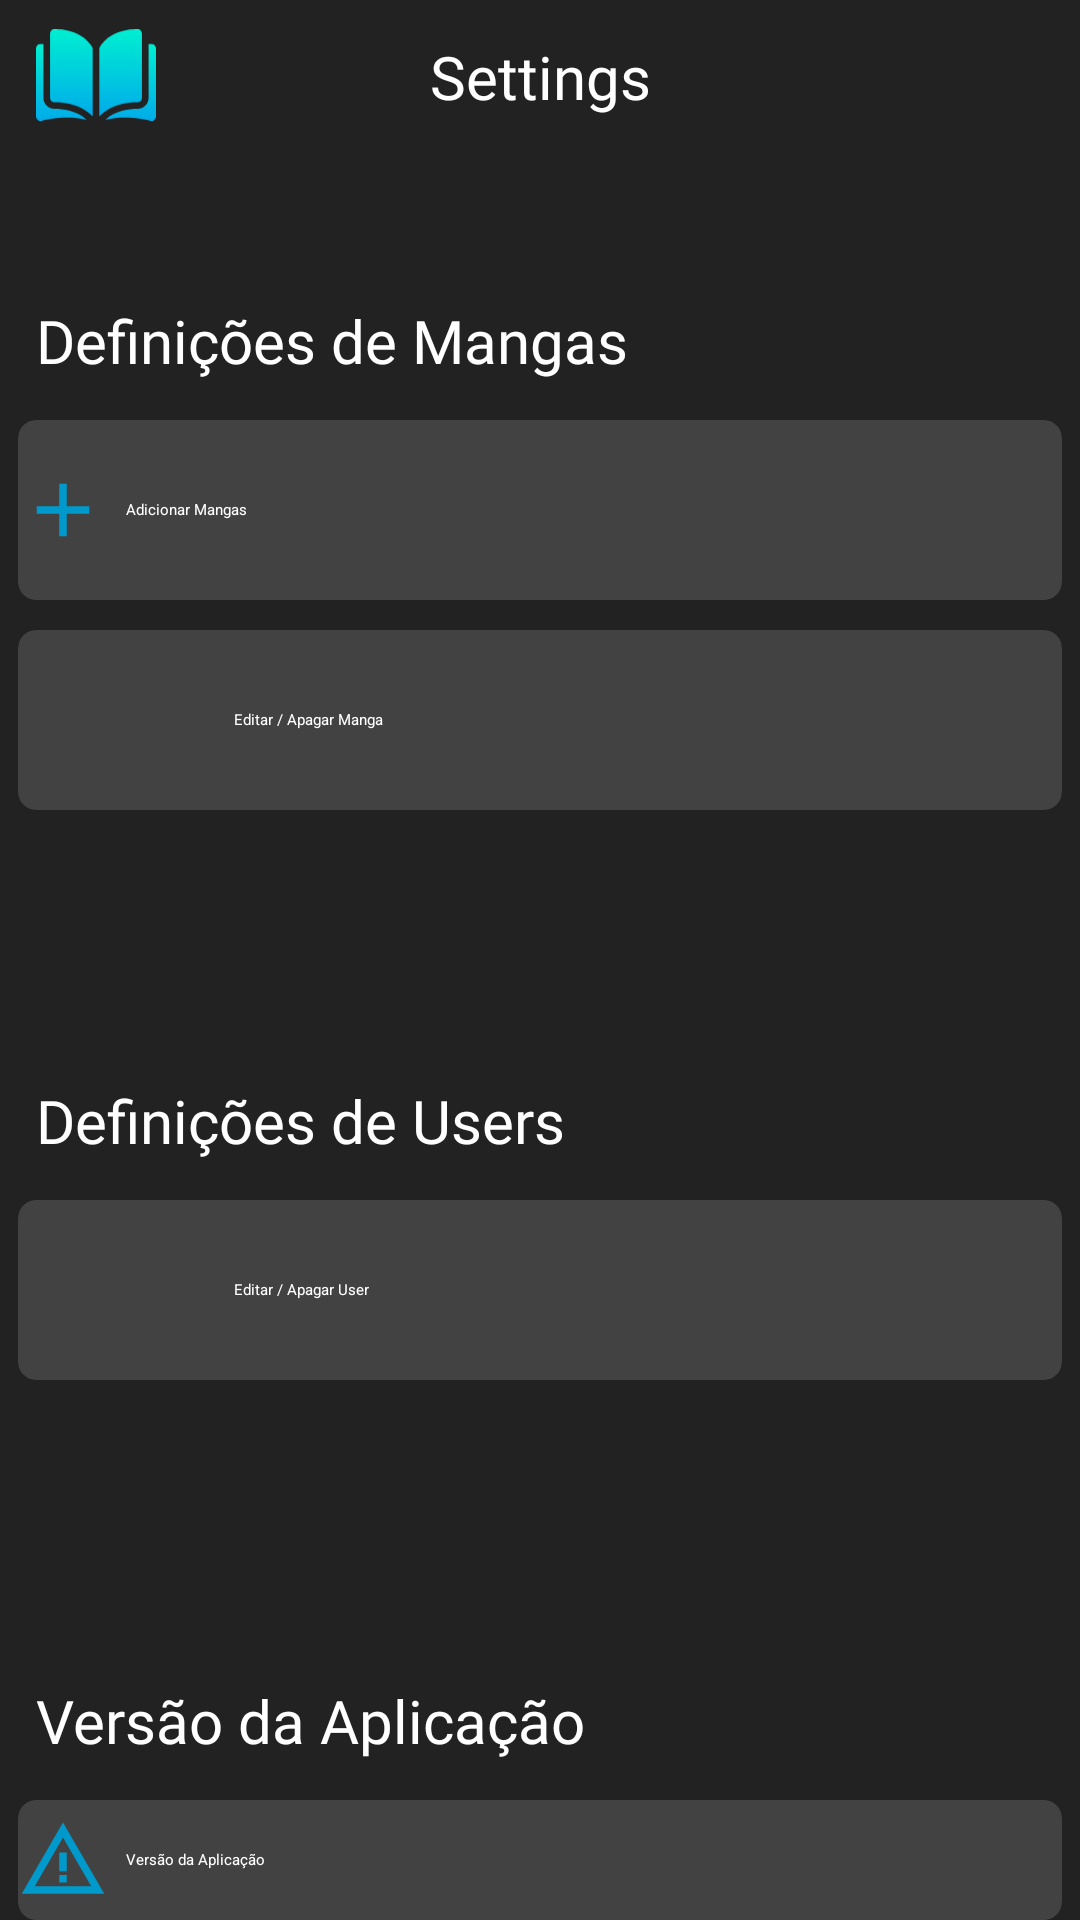

Write the Android layout XML for this screen, with the resource values it uses.
<!-- AndroidManifest.xml: application theme Theme.MangasPT -->
<!-- res/layout/fragment_settings.xml -->
<?xml version="1.0" encoding="utf-8"?>
<RelativeLayout xmlns:android="http://schemas.android.com/apk/res/android"
    xmlns:app="http://schemas.android.com/apk/res-auto"
    android:layout_width="match_parent"
    android:layout_height="match_parent"
    android:background="@drawable/backgound">

    <ImageView
        android:id="@+id/icon"
        android:layout_width="40dp"
        android:layout_height="40dp"
        android:layout_marginTop="5dp"
        android:layout_marginLeft="12dp"
        android:src="@drawable/ic_open_book" />


    <TextView
        android:id="@+id/settings_txt"
        android:layout_width="match_parent"
        android:layout_height="wrap_content"
        android:text="Settings"
        android:textSize="20dp"
        android:textAlignment="center"
        android:layout_marginTop="12dp"
        android:textColor="@color/white"
        android:fontFamily="@font/ufonts_com_sui_generis_light"/>

    <TextView
        android:id="@+id/settings_mangas"
        android:layout_width="wrap_content"
        android:layout_height="wrap_content"
        android:text="Definições de Mangas"
        android:textColor="@color/white"
        android:fontFamily="@font/ufonts_com_sui_generis_light"
        android:textSize="20dp"
        android:layout_marginTop="100dp"
        android:layout_marginLeft="12dp"/>

    <androidx.cardview.widget.CardView
        android:id="@+id/add_manga_card"
        android:layout_width="match_parent"
        android:layout_height="60dp"
        app:cardBackgroundColor="@color/cardview_dark_background"
        android:layout_marginTop="140dp"
        android:layout_marginRight="6dp"
        android:layout_marginLeft="6dp"
        app:cardCornerRadius="6dp">
        <LinearLayout
            android:layout_width="match_parent"
            android:layout_height="match_parent">
            <ImageView
                android:layout_width="30dp"
                android:layout_height="30dp"
                android:layout_gravity="center"
                android:src="@drawable/ic_baseline_add_24"
                android:layout_marginRight="6dp"/>
            <LinearLayout
                android:layout_width="match_parent"
                android:layout_height="wrap_content"
                android:layout_gravity="center">
                <TextView
                    android:layout_width="match_parent"
                    android:layout_height="wrap_content"
                    android:text="Adicionar Mangas"
                    android:textColor="@color/white"/>
            </LinearLayout>
        </LinearLayout>
    </androidx.cardview.widget.CardView>

    <androidx.cardview.widget.CardView
        android:id="@+id/delete_manga_card"
        android:layout_width="match_parent"
        android:layout_height="60dp"
        app:cardBackgroundColor="@color/cardview_dark_background"
        android:layout_marginTop="210dp"
        android:layout_marginRight="6dp"
        android:layout_marginLeft="6dp"
        app:cardCornerRadius="6dp">
        <LinearLayout
            android:layout_width="match_parent"
            android:layout_height="match_parent">

            <ImageView
                android:layout_width="30dp"
                android:layout_height="30dp"
                android:layout_gravity="center"
                android:src="@drawable/ic_baseline_edit_24"
                android:layout_marginRight="6dp"/>

            <ImageView
                android:layout_width="30dp"
                android:layout_height="30dp"
                android:layout_gravity="center"
                android:src="@drawable/ic_baseline_delete_24"
                android:layout_marginRight="6dp"/>
            <LinearLayout
                android:layout_width="match_parent"
                android:layout_height="wrap_content"
                android:layout_gravity="center">
                <TextView
                    android:layout_width="match_parent"
                    android:layout_height="wrap_content"
                    android:text="Editar / Apagar Manga"
                    android:textColor="@color/white"/>
            </LinearLayout>
        </LinearLayout>
    </androidx.cardview.widget.CardView>


    <TextView
        android:id="@+id/settings_users"
        android:layout_width="wrap_content"
        android:layout_height="wrap_content"
        android:text="Definições de Users"
        android:textColor="@color/white"
        android:fontFamily="@font/ufonts_com_sui_generis_light"
        android:textSize="20dp"
        android:layout_marginTop="360dp"
        android:layout_marginLeft="12dp"/>

    <androidx.cardview.widget.CardView
        android:id="@+id/edit_user"
        android:layout_width="match_parent"
        android:layout_height="60dp"
        app:cardBackgroundColor="@color/cardview_dark_background"
        android:layout_marginTop="400dp"
        android:layout_marginRight="6dp"
        android:layout_marginLeft="6dp"
        app:cardCornerRadius="6dp">

        <LinearLayout
            android:id="@+id/edit_user_linear"
            android:layout_width="match_parent"
            android:layout_height="match_parent">

            <ImageView
                android:layout_width="30dp"
                android:layout_height="30dp"
                android:layout_gravity="center"
                android:layout_marginRight="6dp"
                android:src="@drawable/ic_baseline_edit_24" />

            <ImageView
                android:layout_width="30dp"
                android:layout_height="30dp"
                android:layout_gravity="center"
                android:layout_marginRight="6dp"
                android:src="@drawable/ic_baseline_delete_24" />

            <LinearLayout
                android:layout_width="match_parent"
                android:layout_height="wrap_content"
                android:layout_gravity="center">

                <TextView
                    android:layout_width="match_parent"
                    android:layout_height="wrap_content"
                    android:text="Editar / Apagar User"
                    android:textColor="@color/white" />
            </LinearLayout>
        </LinearLayout>
    </androidx.cardview.widget.CardView>

    <TextView
        android:id="@+id/settings_app_version"
        android:layout_width="wrap_content"
        android:layout_height="wrap_content"
        android:text="Versão da Aplicação"
        android:textColor="@color/white"
        android:fontFamily="@font/ufonts_com_sui_generis_light"
        android:textSize="20dp"
        android:layout_marginTop="560dp"
        android:layout_marginLeft="12dp"/>

    <androidx.cardview.widget.CardView
        android:layout_width="match_parent"
        android:layout_height="60dp"
        app:cardBackgroundColor="@color/cardview_dark_background"
        android:layout_marginTop="600dp"
        android:layout_marginRight="6dp"
        android:layout_marginLeft="6dp"
        app:cardCornerRadius="6dp">
        <LinearLayout
            android:layout_width="match_parent"
            android:layout_height="match_parent">
            <ImageView
                android:layout_width="30dp"
                android:layout_height="30dp"
                android:layout_gravity="center"
                android:src="@drawable/ic_baseline_warning_amber_24"
                android:layout_marginRight="6dp"/>
            <LinearLayout
                android:layout_width="match_parent"
                android:layout_height="wrap_content"
                android:layout_gravity="center">
                <TextView
                    android:layout_width="match_parent"
                    android:layout_height="wrap_content"
                    android:text="Versão da Aplicação"
                    android:textColor="@color/white"/>
            </LinearLayout>
        </LinearLayout>
    </androidx.cardview.widget.CardView>

    <androidx.cardview.widget.CardView
        android:layout_width="match_parent"
        android:layout_height="60dp"
        app:cardBackgroundColor="@color/cardview_dark_background"
        android:layout_marginTop="670dp"
        android:layout_marginRight="6dp"
        android:layout_marginLeft="6dp"
        app:cardCornerRadius="6dp">
        <LinearLayout
            android:layout_width="match_parent"
            android:layout_height="match_parent">
            <ImageView
                android:layout_width="30dp"
                android:layout_height="30dp"
                android:layout_gravity="center"
                android:src="@drawable/ic_baseline_attach_money_24"
                android:layout_marginRight="6dp"/>
            <LinearLayout
                android:layout_width="match_parent"
                android:layout_height="wrap_content"
                android:layout_gravity="center">
                <TextView
                    android:layout_width="match_parent"
                    android:layout_height="wrap_content"
                    android:text="Patreon"
                    android:textColor="@color/white"/>
            </LinearLayout>
        </LinearLayout>
    </androidx.cardview.widget.CardView>



</RelativeLayout>
<!-- resources referenced by this layout -->
<resources>
  <color name="white">#FFFFFFFF</color>
  <!-- drawable backgound (drawable) -->
  <?xml version="1.0" encoding="utf-8"?>
  <selector xmlns:android="http://schemas.android.com/apk/res/android">
  
      <item>
          <color android:color="#222222"></color>
      </item>
  
  </selector>
  <!-- drawable ic_baseline_add_24 (drawable) -->
  <vector
      android:height="24dp"
      android:tint="#0099CC"
      android:viewportHeight="24"
      android:viewportWidth="24"
      android:width="24dp"
      xmlns:android="http://schemas.android.com/apk/res/android">
  
      <path
          android:fillColor="@android:color/white"
          android:pathData="M19,13h-6v6h-2v-6H5v-2h6V5h2v6h6v2z"/>
  </vector>
  <!-- drawable ic_baseline_attach_money_24 (drawable) -->
  <vector android:height="24dp" android:tint="#0099CC"
      android:viewportHeight="24" android:viewportWidth="24"
      android:width="24dp" xmlns:android="http://schemas.android.com/apk/res/android">
      <path android:fillColor="@android:color/white" android:pathData="M11.8,10.9c-2.27,-0.59 -3,-1.2 -3,-2.15 0,-1.09 1.01,-1.85 2.7,-1.85 1.78,0 2.44,0.85 2.5,2.1h2.21c-0.07,-1.72 -1.12,-3.3 -3.21,-3.81V3h-3v2.16c-1.94,0.42 -3.5,1.68 -3.5,3.61 0,2.31 1.91,3.46 4.7,4.13 2.5,0.6 3,1.48 3,2.41 0,0.69 -0.49,1.79 -2.7,1.79 -2.06,0 -2.87,-0.92 -2.98,-2.1h-2.2c0.12,2.19 1.76,3.42 3.68,3.83V21h3v-2.15c1.95,-0.37 3.5,-1.5 3.5,-3.55 0,-2.84 -2.43,-3.81 -4.7,-4.4z"/>
  </vector>
  <!-- drawable ic_baseline_warning_amber_24 (drawable) -->
  <vector android:height="24dp" android:tint="#0099CC"
      android:viewportHeight="24" android:viewportWidth="24"
      android:width="24dp" xmlns:android="http://schemas.android.com/apk/res/android">
      <path android:fillColor="@android:color/white" android:pathData="M12,5.99L19.53,19H4.47L12,5.99M12,2L1,21h22L12,2L12,2z"/>
      <path android:fillColor="@android:color/white" android:pathData="M13,16l-2,0l0,2l2,0z"/>
      <path android:fillColor="@android:color/white" android:pathData="M13,10l-2,0l0,5l2,0z"/>
  </vector>
  <!-- drawable ic_open_book: vector/xml drawable (drawable, 2947 chars, omitted) -->
  <style name="Theme.MangasPT" parent="Theme.MaterialComponents.DayNight.NoActionBar">
          
          <item name="colorPrimary">@color/purple_500</item>
          <item name="colorPrimaryVariant">@color/purple_700</item>
          <item name="colorOnPrimary">@color/white</item>
          
          <item name="colorSecondary">@color/teal_200</item>
          <item name="colorSecondaryVariant">@color/teal_700</item>
          <item name="colorOnSecondary">#7b7b7b</item>
          
          <item name="android:statusBarColor" tools:targetApi="l">?attr/colorPrimaryVariant</item>
          
      </style>
  <color name="purple_500">#0099cc</color>
  <color name="purple_700">#FF3700B3</color>
  <color name="teal_200">#FF03DAC5</color>
  <color name="teal_700">#FF018786</color>
</resources>
